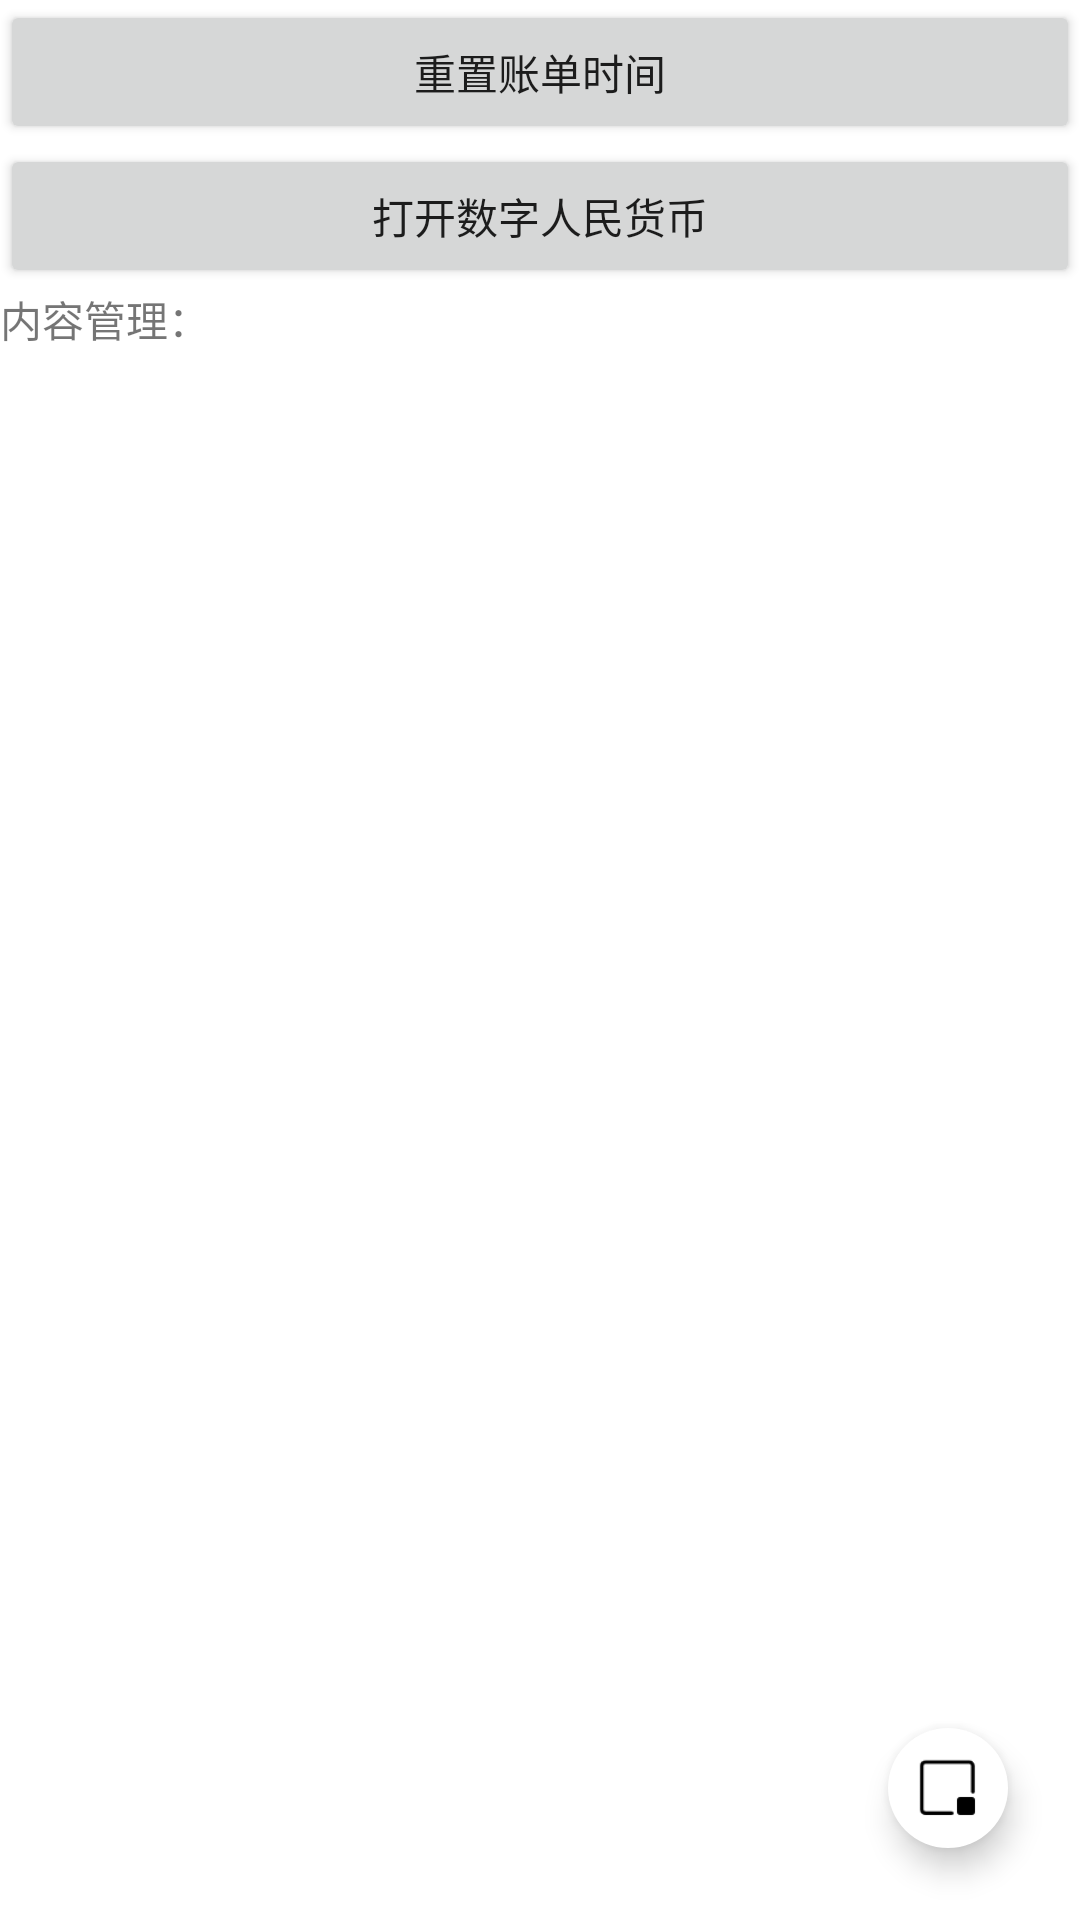

Produce the Android XML layout that renders to this screen, including the resource entries it uses.
<!-- AndroidManifest.xml: application theme Theme.PayRobot -->
<!-- res/layout/activity_main.xml -->
<?xml version="1.0" encoding="utf-8"?>
<RelativeLayout xmlns:android="http://schemas.android.com/apk/res/android"
    xmlns:app="http://schemas.android.com/apk/res-auto"
    xmlns:tools="http://schemas.android.com/tools"
    android:layout_width="match_parent"
    android:layout_height="match_parent"
    android:orientation="vertical">

    <LinearLayout
        android:layout_width="match_parent"
        android:layout_height="match_parent"
        android:orientation="vertical">

        <Button
            android:id="@+id/cho"
            android:layout_width="match_parent"
            android:layout_height="wrap_content"
            android:text="重置账单时间"
            tools:ignore="HardcodedText" />

        <Button
            android:id="@+id/dk"
            android:layout_width="match_parent"
            android:layout_height="wrap_content"
            android:text="打开数字人民货币" />

        <androidx.core.widget.NestedScrollView
            android:id="@+id/scrollable"
            android:layout_width="match_parent"
            android:layout_height="wrap_content">

            <TextView
                android:id="@+id/text"
                android:layout_width="match_parent"
                android:layout_height="match_parent"
                android:text="内容管理："
                android:textIsSelectable="true" />
        </androidx.core.widget.NestedScrollView>
    </LinearLayout>

    <com.google.android.material.floatingactionbutton.FloatingActionButton
        android:id="@+id/button"
        android:layout_width="wrap_content"
        android:layout_height="wrap_content"
        android:layout_alignParentEnd="true"
        android:layout_alignParentBottom="true"
        android:layout_margin="20dp"
        android:src="@mipmap/su"
        app:backgroundTint="#ffffffff"
        app:borderWidth="0dp"
        app:elevation="6dp"
        app:fabSize="mini"
        app:pressedTranslationZ="6dp"
        app:rippleColor="#ffe5e5e5" />

</RelativeLayout>
<!-- resources referenced by this layout -->
<resources>
  <!-- mipmap su: png bitmap (mipmap-xhdpi, 555 bytes) -->
  <style name="Theme.PayRobot" parent="Theme.MaterialComponents.DayNight.DarkActionBar">
          
          <item name="colorPrimary">@color/purple_500</item>
          <item name="colorPrimaryVariant">@color/purple_700</item>
          <item name="colorOnPrimary">@color/white</item>
          
          <item name="colorSecondary">@color/teal_200</item>
          <item name="colorSecondaryVariant">@color/teal_700</item>
          <item name="colorOnSecondary">@color/black</item>
          <item name="titleTextColor">@color/white</item>
          
          <item name="android:statusBarColor">?attr/colorPrimaryVariant</item>
          
      </style>
  <!-- not gathered from this repository: default colours our renderer supplied (Android Studio template values) -->
  <color name="purple_500">#FF6200EE</color>
  <color name="purple_700">#FF3700B3</color>
  <color name="teal_200">#FF03DAC5</color>
  <color name="teal_700">#FF018786</color>
  <color name="black">#FF000000</color>
  <color name="white">#FFFFFFFF</color>
</resources>
